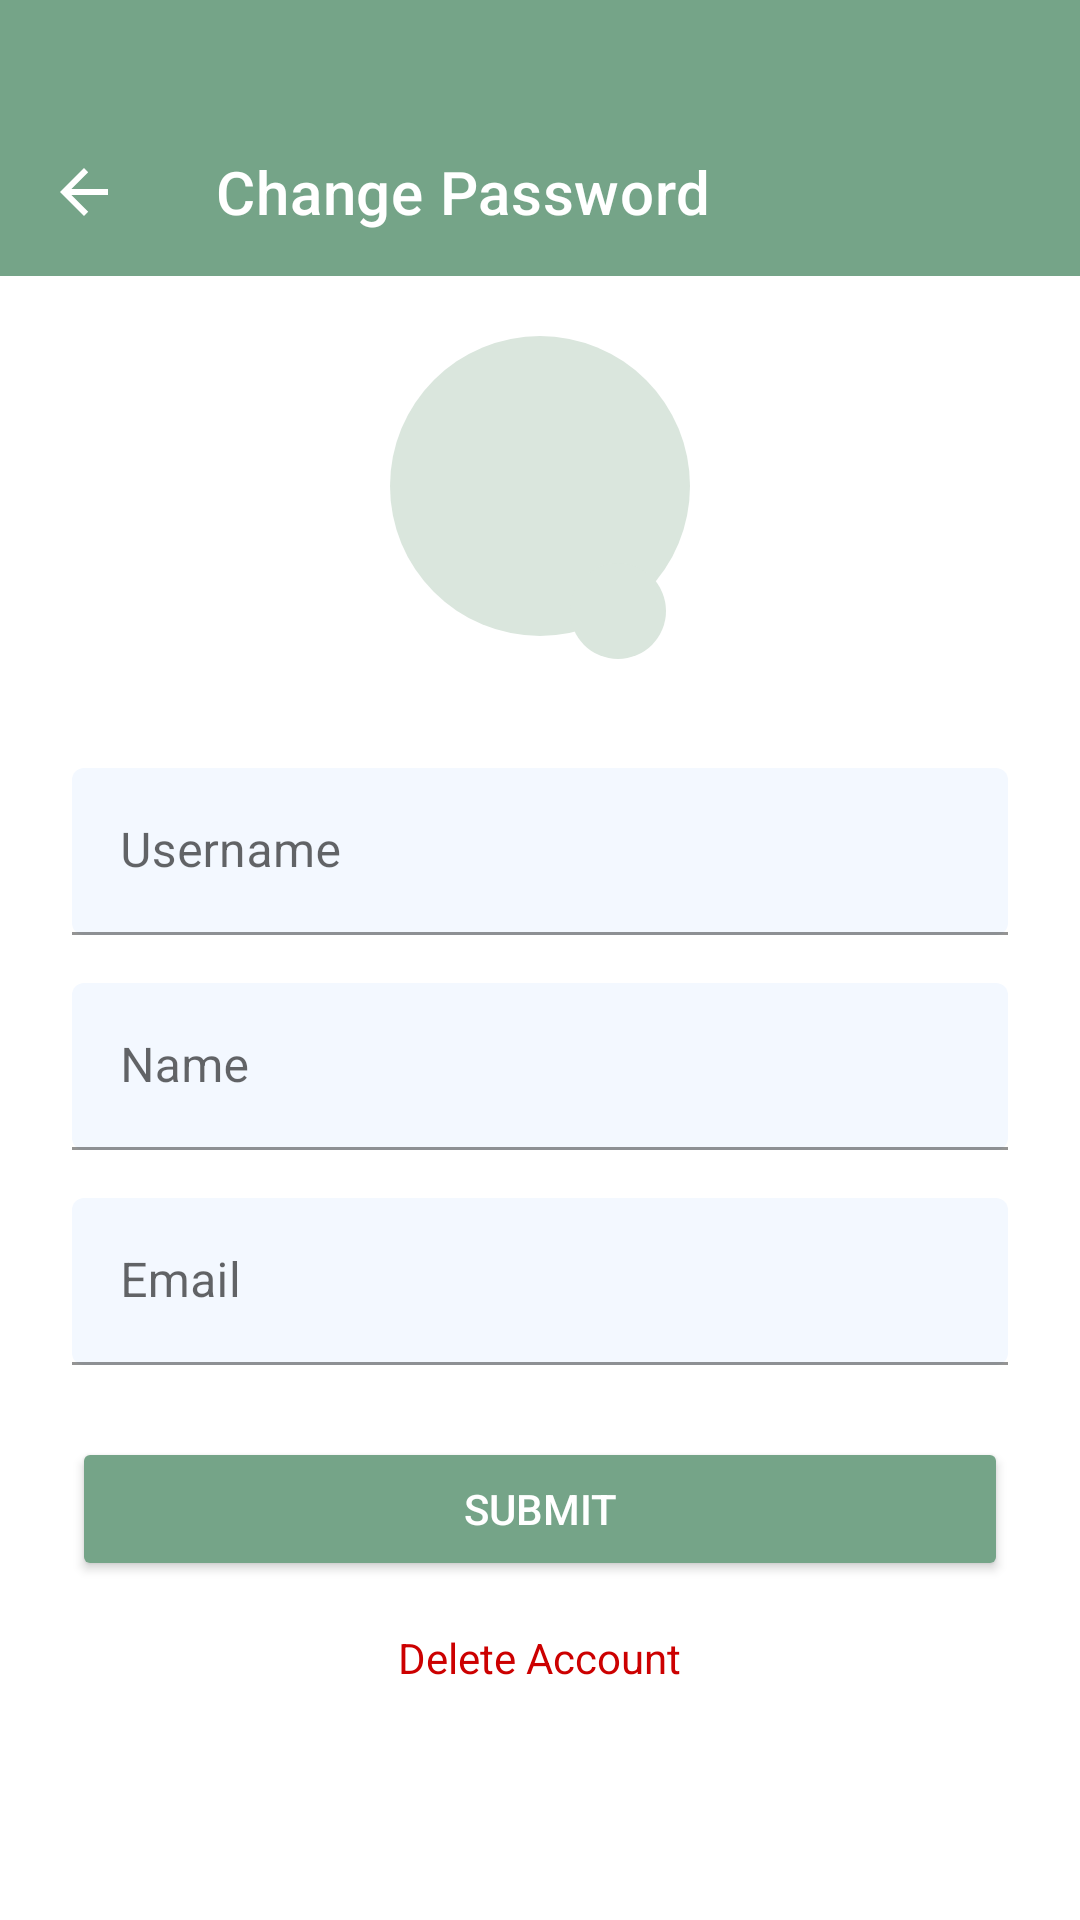

Android layout source for this screen:
<!-- AndroidManifest.xml: application theme Theme.FinancialCompanion -->
<!-- res/layout/fragment_edit_profile.xml -->
<?xml version="1.0" encoding="utf-8"?>
<FrameLayout xmlns:android="http://schemas.android.com/apk/res/android"
    xmlns:app="http://schemas.android.com/apk/res-auto"
    android:layout_width="match_parent"
    android:layout_height="match_parent"
    xmlns:tools="http://schemas.android.com/tools"
    tools:context=".EditProfileFragment">

    
    <com.google.android.material.appbar.AppBarLayout
        android:layout_width="match_parent"
        android:layout_height="wrap_content"
        android:theme="@style/ThemeOverlay.MaterialComponents.Dark.ActionBar">

        
        <androidx.appcompat.widget.Toolbar
            android:id="@+id/toolbar"
            android:layout_width="match_parent"
            android:layout_height="wrap_content"
            android:background="@color/green"
            app:navigationIcon="?attr/homeAsUpIndicator"
            app:title="Change Password"
            android:layout_marginTop="36dp"
            android:layout_gravity="start"
            app:titleTextColor="@android:color/white" />

    </com.google.android.material.appbar.AppBarLayout>

    
    <ScrollView
        android:layout_width="match_parent"
        android:layout_height="match_parent"
        android:layout_gravity="center_horizontal"
        android:layout_marginTop="72dp"
        android:paddingTop="16dp">

        <LinearLayout
            android:layout_width="match_parent"
            android:layout_height="wrap_content"
            android:orientation="vertical"
            android:gravity="center_horizontal"
            android:layout_marginHorizontal="24dp"
            android:paddingBottom="16dp">

            
            <RelativeLayout
                android:layout_width="wrap_content"
                android:layout_height="120dp"
                android:layout_marginTop="24dp">

                
                <ImageView
                    android:id="@+id/profile_picture"
                    android:layout_width="100dp"
                    android:layout_height="100dp"
                    android:background="@drawable/circle_background"
                    android:scaleType="centerCrop" />

                
                <ImageView
                    android:id="@+id/edit_profile_icon"
                    android:layout_width="32dp"
                    android:layout_height="32dp"
                    android:layout_alignEnd="@id/profile_picture"
                    android:layout_alignBottom="@id/profile_picture"
                    android:layout_marginBottom="-8dp"
                    android:layout_marginEnd="8dp"
                    android:src="@drawable/baseline_edit_24"
                    android:background="@drawable/circle_background"
                    android:padding="4dp" />
            </RelativeLayout>

            
            <com.google.android.material.textfield.TextInputLayout
                android:layout_width="match_parent"
                android:layout_height="wrap_content"
                android:layout_marginTop="24dp"
                android:hint="@string/user_username"> 

                <com.google.android.material.textfield.TextInputEditText
                    android:id="@+id/input_username"
                    android:layout_width="match_parent"
                    android:background="@drawable/text_input_background"
                    android:layout_height="wrap_content" />
            </com.google.android.material.textfield.TextInputLayout>

            
            <com.google.android.material.textfield.TextInputLayout
                android:layout_width="match_parent"
                android:layout_height="wrap_content"
                android:layout_marginTop="16dp"
                android:hint="@string/user_name"> 

                <com.google.android.material.textfield.TextInputEditText
                    android:id="@+id/input_name"
                    android:layout_width="match_parent"
                    android:background="@drawable/text_input_background"
                    android:layout_height="wrap_content" />
            </com.google.android.material.textfield.TextInputLayout>

            
            <com.google.android.material.textfield.TextInputLayout
                android:layout_width="match_parent"
                android:layout_height="wrap_content"
                android:layout_marginTop="16dp"
                android:hint="@string/user_email"> 

                <com.google.android.material.textfield.TextInputEditText
                    android:id="@+id/input_email"
                    android:layout_width="match_parent"
                    android:layout_height="wrap_content"
                    android:background="@drawable/text_input_background"
                    android:inputType="textEmailAddress" />
            </com.google.android.material.textfield.TextInputLayout>


            
            <Button
                android:id="@+id/submit_button"
                android:layout_width="match_parent"
                android:layout_height="wrap_content"
                android:layout_marginTop="24dp"
                android:backgroundTint="@color/green"
                android:text="@string/submit"
                android:textColor="@android:color/white" />

            
            <TextView
                android:id="@+id/delete_account_text"
                android:layout_width="wrap_content"
                android:layout_height="wrap_content"
                android:layout_gravity="center"
                android:layout_marginTop="16dp"
                android:text="@string/delete_account"
                android:textColor="@android:color/holo_red_dark"
                android:textSize="14sp"
                android:clickable="true"
                android:focusable="true" />
        </LinearLayout>
    </ScrollView>
</FrameLayout>
<!-- resources referenced by this layout -->
<resources>
  <color name="green">#75A488</color>
  <!-- drawable circle_background (drawable) -->
  <?xml version="1.0" encoding="utf-8"?>
  <shape xmlns:android="http://schemas.android.com/apk/res/android"
      android:shape="oval">
      <solid android:color="#dae6dd"/>
      <size
          android:width="64dp"
          android:height="64dp"/>
  </shape>
  <!-- drawable text_input_background (drawable) -->
  <?xml version="1.0" encoding="utf-8"?>
  <shape xmlns:android="http://schemas.android.com/apk/res/android">
      <solid android:color="#F3F8FF" />
      <corners android:radius="4dp" />
      <padding
          android:left="10dp"
          android:top="10dp"
          android:right="10dp"
          android:bottom="10dp" />
  </shape>
  <string name="delete_account">Delete Account</string>
  <string name="submit">Submit</string>
  <string name="user_email">Email</string>
  <string name="user_name">Name</string>
  <string name="user_username">Username</string>
  <style name="Theme.FinancialCompanion" parent="Theme.MaterialComponents.DayNight.NoActionBar">
          <item name="colorPrimary">@color/green</item>
          <item name="colorPrimaryVariant">@color/green</item>
      </style>
</resources>
